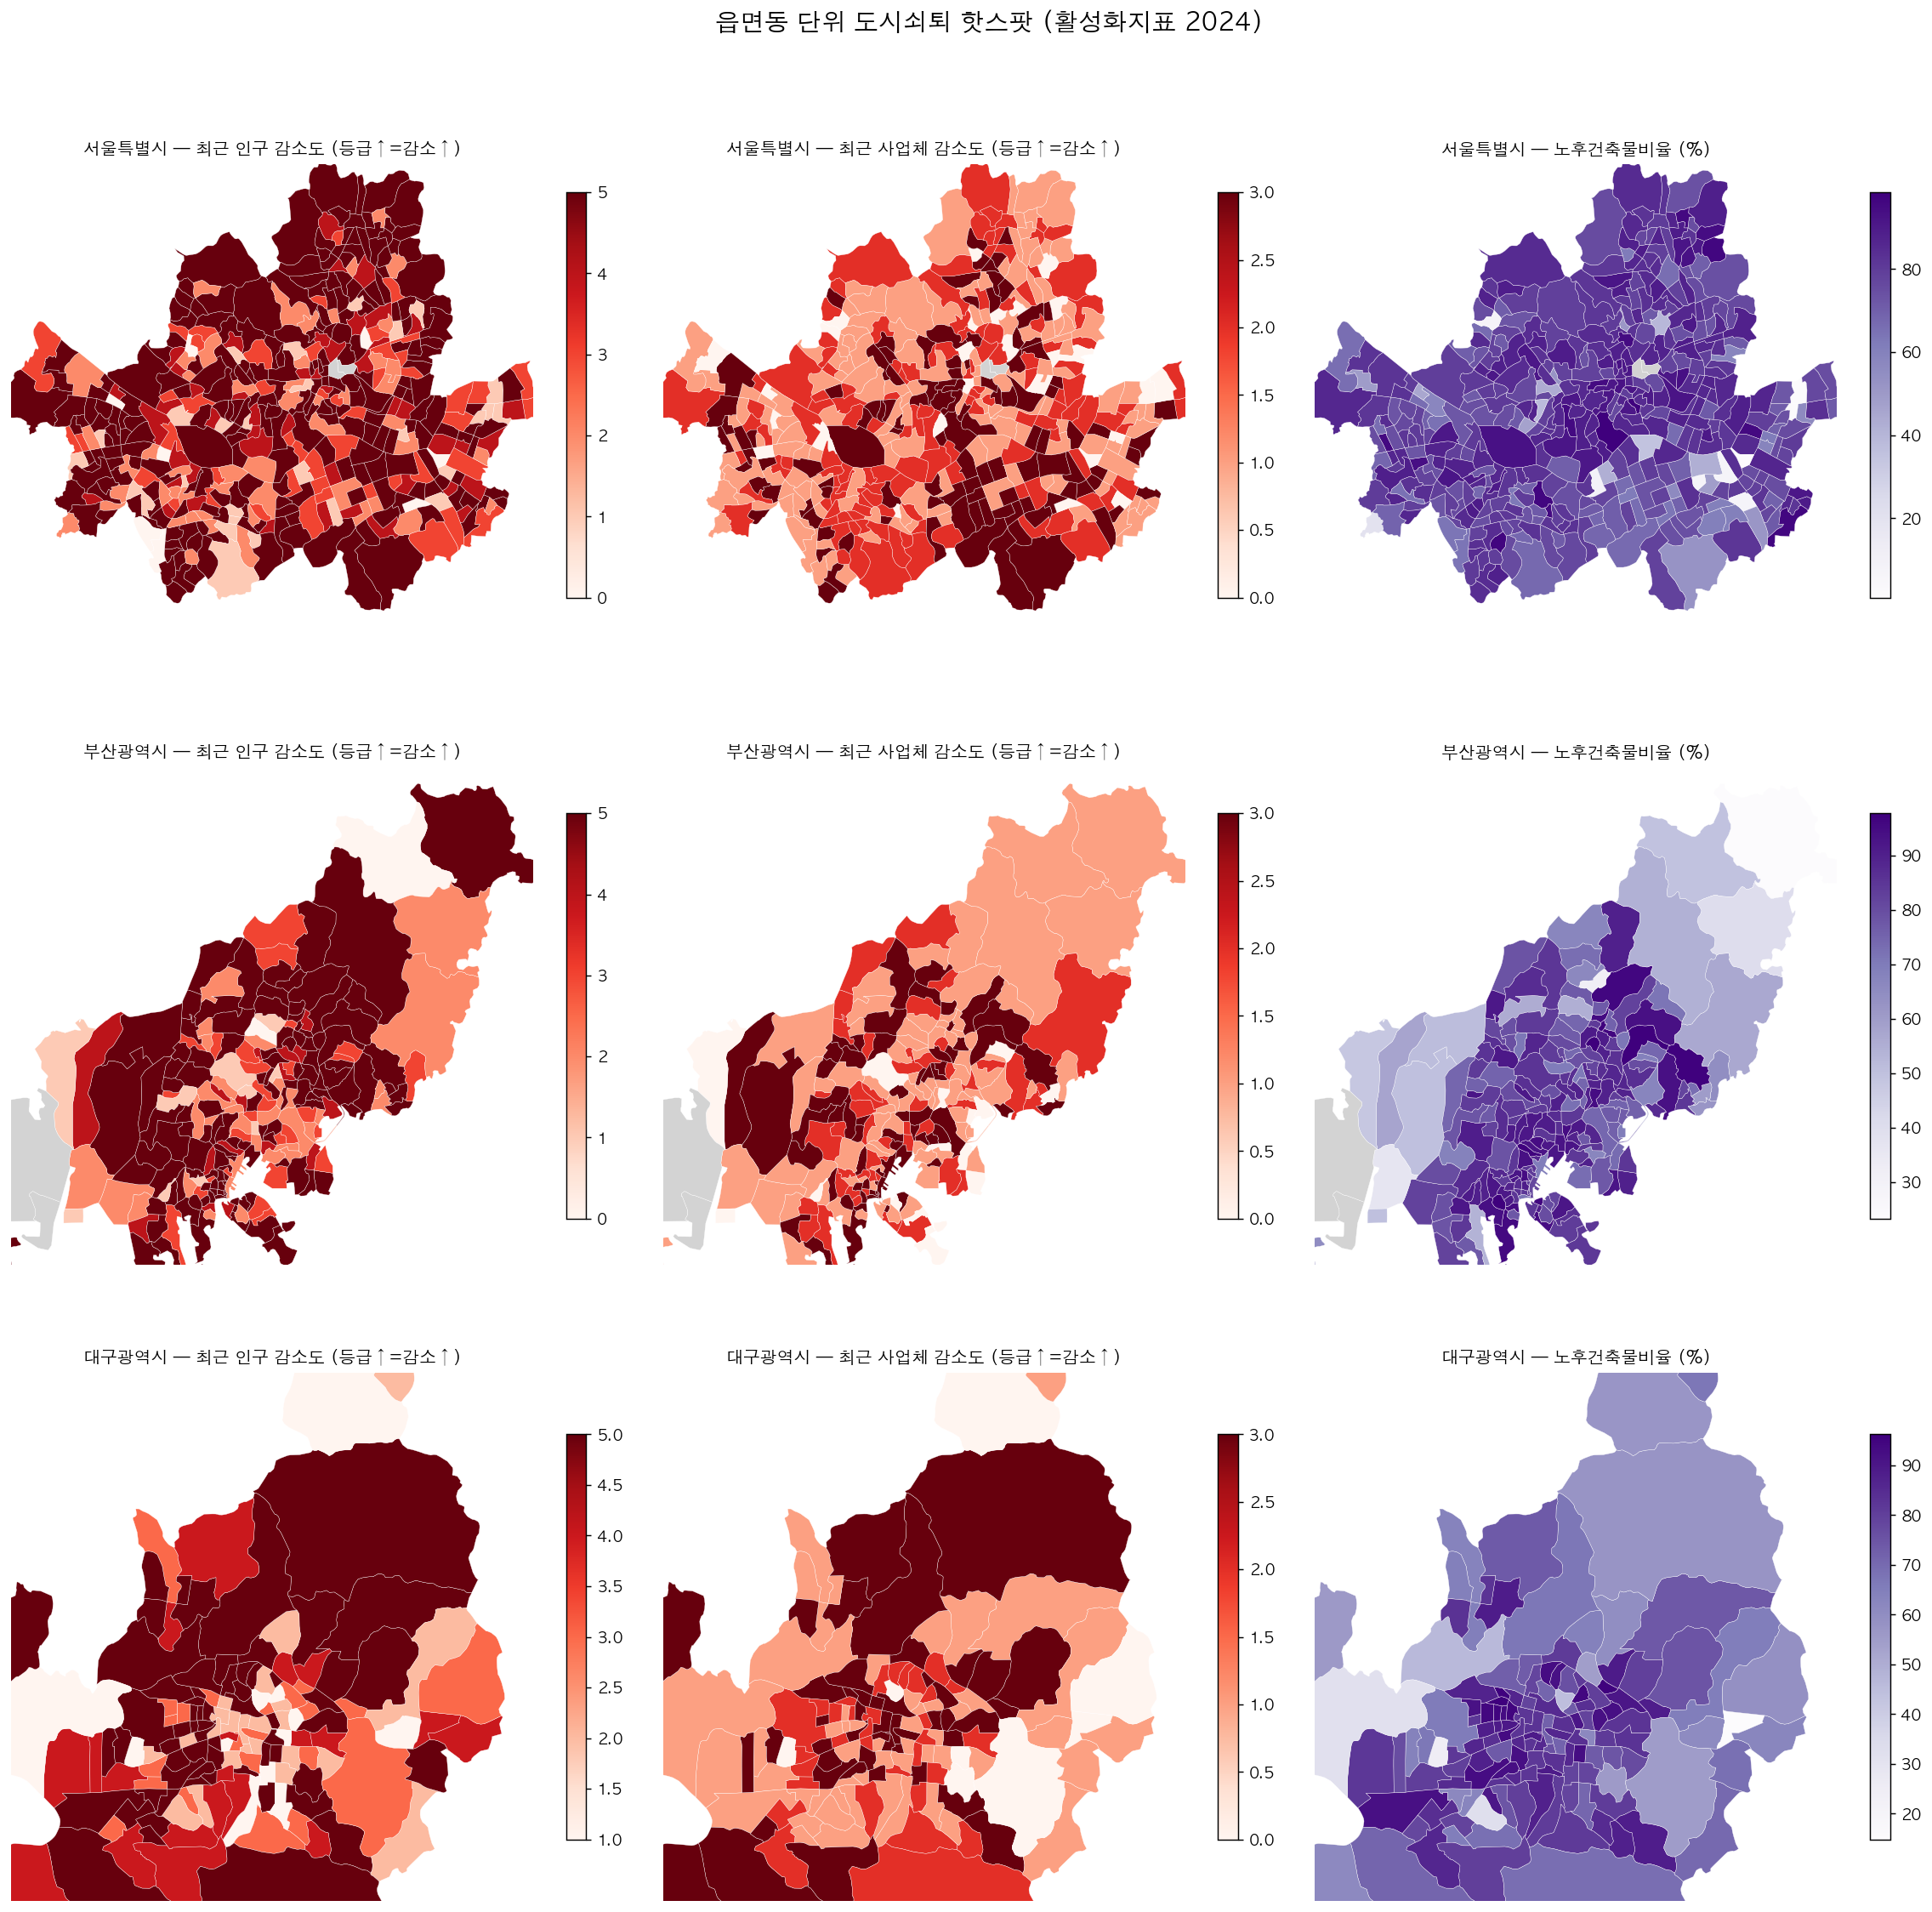

The Python source for this figure:
import pandas as pd
import geopandas as gpd
import matplotlib.pyplot as plt
import matplotlib as mpl

mpl.rcParams["font.family"] = "AppleGothic"
mpl.rcParams["axes.unicode_minus"] = False

print("Loading...")
gdf = gpd.read_file("admdong.geojson")
gdf["adm_cd"] = gdf["adm_cd"].astype(str).str.zfill(8)

act = pd.read_csv("activate_emd.csv", encoding="utf-8-sig")
act["읍면동코드"] = act["읍면동코드"].astype(str).str.zfill(8)
act24 = act[act["연도"] == 2024].copy()

merged = gdf.merge(act24, left_on="adm_cd", right_on="읍면동코드", how="left")
print(f"  매칭: {merged['노후건축물비율'].notna().sum()} / {len(merged)}")

# 도시별 줌
cities = {
    "서울특별시": (126.78, 127.18, 37.42, 37.70),
    "부산광역시": (128.85, 129.30, 35.05, 35.40),
    "대구광역시": (128.45, 128.78, 35.78, 36.05),
}

fig, axes = plt.subplots(3, 3, figsize=(18, 18))

metric_cols = ["최근인구변화", "최근사업체변화", "노후건축물비율"]
metric_cmaps = ["Reds", "Reds", "Purples"]
metric_titles = ["최근 인구 감소도 (등급↑=감소↑)", "최근 사업체 감소도 (등급↑=감소↑)", "노후건축물비율 (%)"]

for row, (city, bbox) in enumerate(cities.items()):
    city_data = merged[merged["adm_nm"].str.startswith(city)]
    for col, (metric, cmap, title) in enumerate(zip(metric_cols, metric_cmaps, metric_titles)):
        ax = axes[row, col]
        city_data.plot(
            column=metric, ax=ax, cmap=cmap, legend=True,
            edgecolor="white", linewidth=0.2,
            legend_kwds={"shrink": 0.6},
            missing_kwds={"color": "lightgrey"},
        )
        ax.set_xlim(bbox[0], bbox[1])
        ax.set_ylim(bbox[2], bbox[3])
        ax.set_title(f"{city} — {title}", fontsize=11, fontweight="bold")
        ax.set_axis_off()

plt.suptitle("읍면동 단위 도시쇠퇴 핫스팟 (활성화지표 2024)",
             fontsize=16, fontweight="bold", y=0.995)
plt.tight_layout()
plt.savefig("emd_zoom.png", dpi=130, bbox_inches="tight")
print("Saved: emd_zoom.png")

# 핫스팟 추출: 서울 노후건축물비율 워스트 10
print("\n=== 서울 읍면동 노후건축물 워스트 10 ===")
seoul = merged[merged["adm_nm"].str.startswith("서울특별시")]
top = seoul.nlargest(10, "노후건축물비율")[["adm_nm", "노후건축물비율", "최근인구변화", "최근사업체변화"]]
print(top.to_string(index=False))
